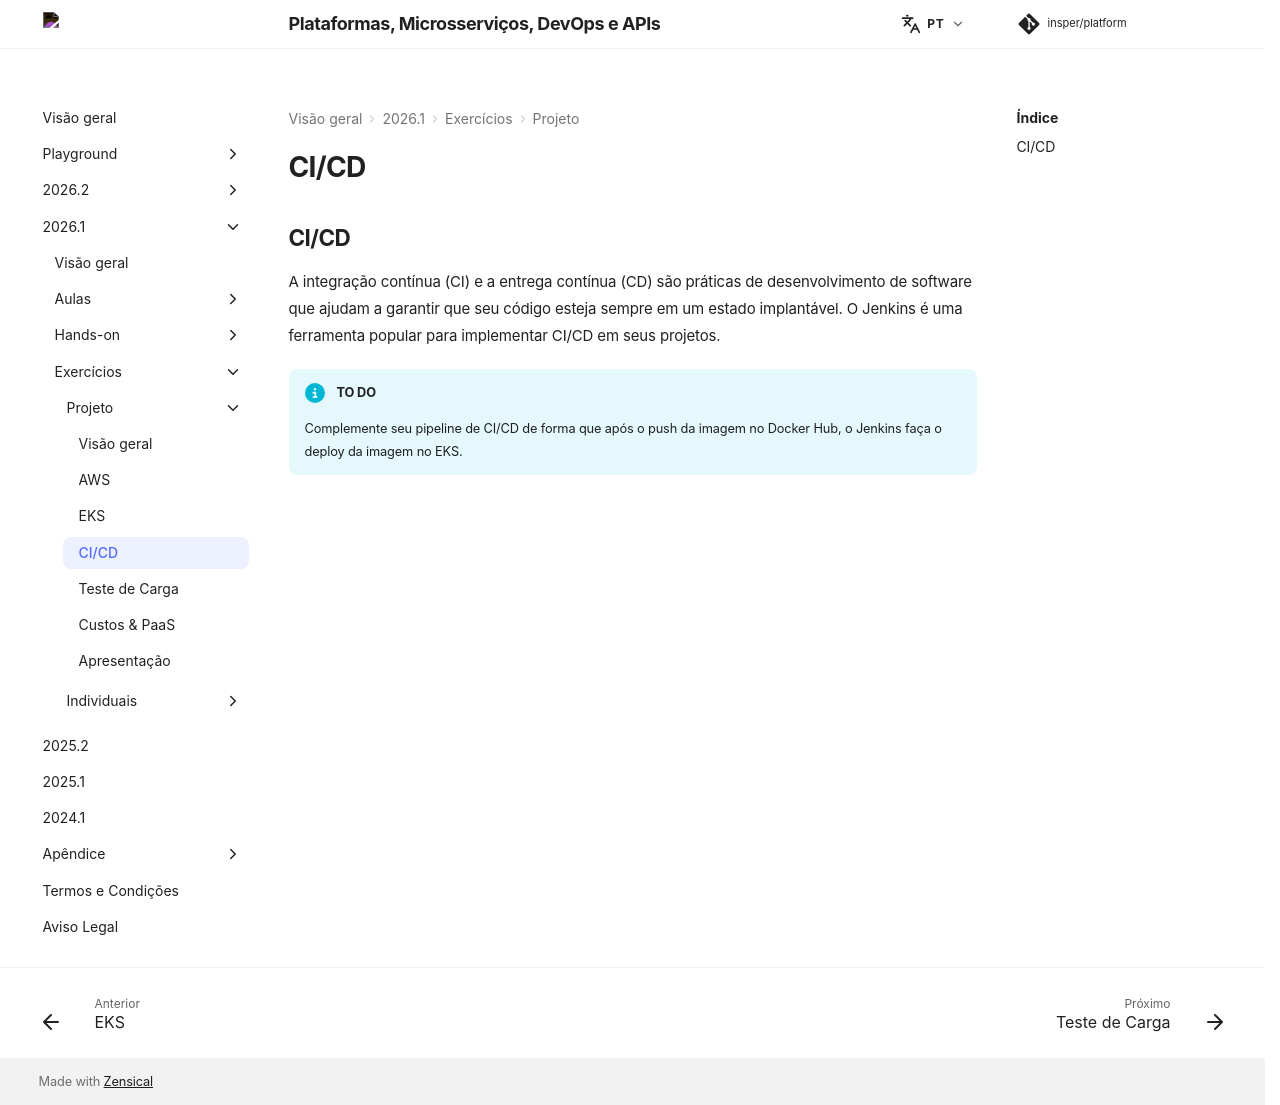

repository: Insper/platform · page: pt/2026.1/exercises/project/ci-cd/index.html · generator: mkdocs


## CI/CD

A integração contínua (CI) e a entrega contínua (CD) são práticas de desenvolvimento de software que ajudam a garantir que seu código esteja sempre em um estado implantável. O Jenkins é uma ferramenta popular para implementar CI/CD em seus projetos.

!!! info "TO DO"

    Complemente seu pipeline de CI/CD de forma que após o push da imagem no Docker Hub, o Jenkins faça o deploy da imagem no EKS.
